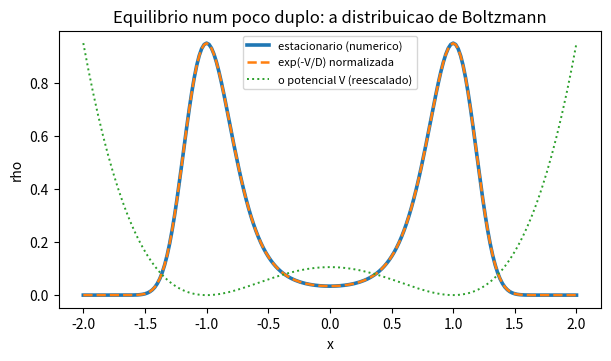
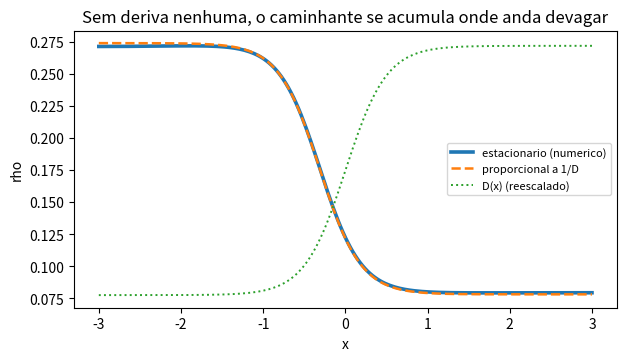

The script that saved these images, in order:
import numpy as np
import matplotlib.pyplot as plt

# =============== 1. Fokker-Planck com um potencial ===============
# rho_t = -(a rho)_x + (D rho)_xx  em forma de fluxo:  rho_t + J_x = 0,  J = a rho - (D rho)_x
def relaxa(a_fun, D_fun, L, N, T, dt_fator=0.25):
    """evolui ate relaxar, com fluxo zero nas bordas (nada entra, nada sai)"""
    y = np.linspace(-L, L, N)
    dy = y[1] - y[0]
    face = 0.5 * (y[:-1] + y[1:])            # as faces entre celulas vizinhas
    af, Dc = a_fun(face), D_fun(y)
    dt = min(dt_fator * dy * dy / Dc.max(), 0.4 * dy / max(np.abs(af).max(), 1e-9))
    rho = np.exp(-y ** 2 / 2); rho /= rho.sum() * dy
    for _ in range(int(T / dt)):
        g = Dc * rho
        # --- o fluxo nas faces: transporte menos a derivada de (D rho)
        J = af * 0.5 * (rho[:-1] + rho[1:]) - (g[1:] - g[:-1]) / dy
        J = np.concatenate(([0.0], J, [0.0]))
        rho = rho - dt * (J[1:] - J[:-1]) / dy
    return y, rho, dy

V = lambda z: (z ** 2 - 1) ** 2              # poco duplo: dois minimos em z = +-1
dV = lambda z: 4 * z * (z ** 2 - 1)
Dp = 0.3
y, rho, dy = relaxa(lambda z: -dV(z), lambda z: Dp + 0 * z, L=2.0, N=201, T=30.0)
boltz = np.exp(-V(y) / Dp); boltz /= boltz.sum() * dy
print(f"\npoco duplo: erro max vs Boltzmann = {np.max(np.abs(rho - boltz)):.2e}")

plt.figure(figsize=(7, 3.6))
plt.plot(y, rho, lw=2.6, label="estacionario (numerico)")
plt.plot(y, boltz, "--", lw=1.8, label="exp(-V/D) normalizada")
plt.plot(y, V(y) / V(y).max() * rho.max(), ":", lw=1.4, label="o potencial V (reescalado)")
plt.xlabel("x"); plt.ylabel("rho"); plt.legend(fontsize=8)
plt.title("Equilibrio num poco duplo: a distribuicao de Boltzmann")

# =============== 2. sem vies nenhum, mas com D variavel ===============
Dvar = lambda z: 0.2 + 0.25 * (1 + np.tanh(2 * z))     # anda devagar a esquerda, rapido a direita
y2, rho2, dy2 = relaxa(lambda z: 0 * z, Dvar, L=3.0, N=201, T=40.0)
inv = 1.0 / Dvar(y2); inv /= inv.sum() * dy2
print(f"D variavel, sem vies: erro max vs 1/D = {np.max(np.abs(rho2 - inv)):.2e}")

plt.figure(figsize=(7, 3.6))
plt.plot(y2, rho2, lw=2.6, label="estacionario (numerico)")
plt.plot(y2, inv, "--", lw=1.8, label="proporcional a 1/D")
plt.plot(y2, Dvar(y2) / Dvar(y2).max() * rho2.max(), ":", lw=1.4, label="D(x) (reescalado)")
plt.xlabel("x"); plt.ylabel("rho"); plt.legend(fontsize=8)
plt.title("Sem deriva nenhuma, o caminhante se acumula onde anda devagar")
